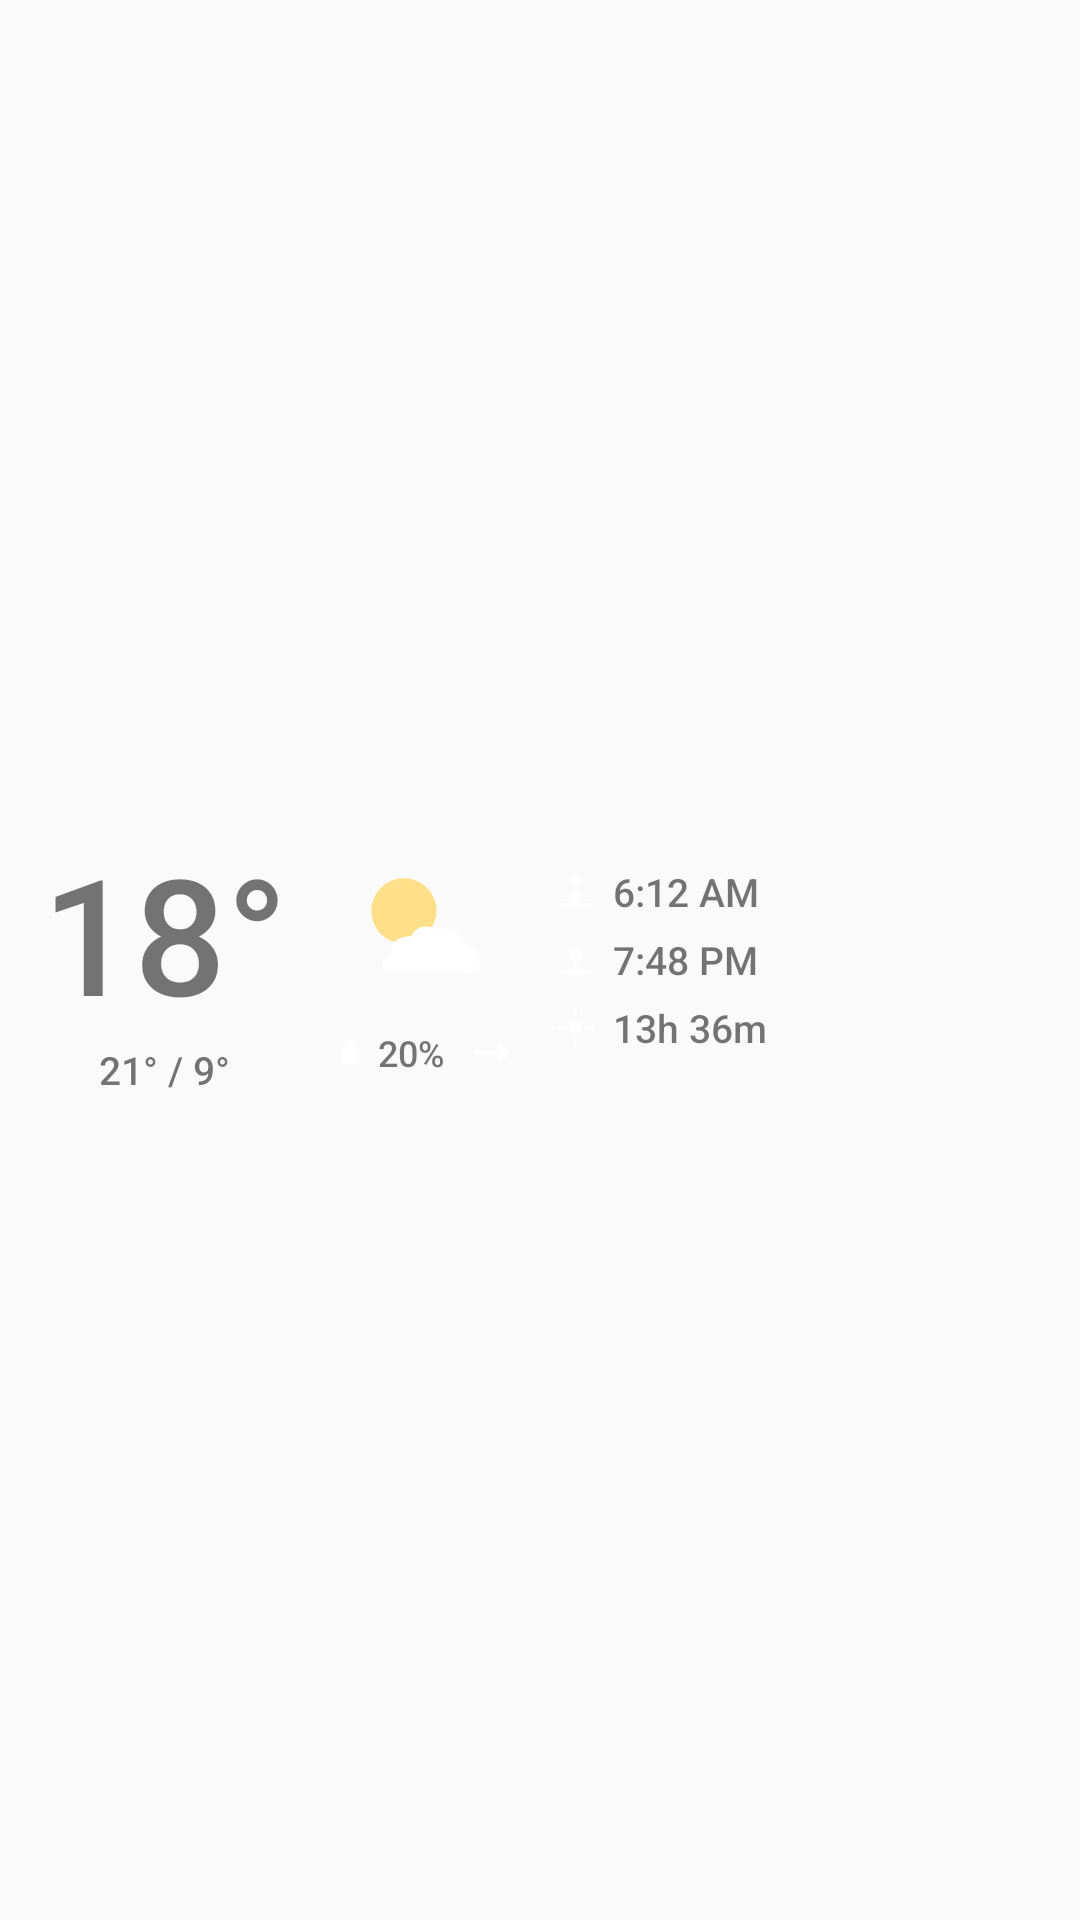

The Android layout XML behind this screen, and the referenced resources:
<!-- AndroidManifest.xml: application theme Theme.SkyWidget -->
<!-- res/layout/sky_widget.xml -->
<?xml version="1.0" encoding="utf-8"?>
<FrameLayout xmlns:android="http://schemas.android.com/apk/res/android"
    android:layout_width="match_parent"
    android:layout_height="match_parent">

    <ImageView
        android:id="@+id/background"
        android:layout_width="match_parent"
        android:layout_height="match_parent"
        android:scaleType="fitXY"
        android:contentDescription="@null"
        android:importantForAccessibility="no" />

    <LinearLayout
        android:layout_width="match_parent"
        android:layout_height="match_parent"
        android:orientation="horizontal"
        android:gravity="center_vertical"
        android:paddingTop="4dp"
        android:paddingBottom="4dp"
        android:paddingStart="14dp"
        android:paddingEnd="14dp"
        android:baselineAligned="false">

        
        <LinearLayout
            android:layout_width="wrap_content"
            android:layout_height="wrap_content"
            android:orientation="vertical"
            android:gravity="center_horizontal">

            <TextView
                android:id="@+id/temp_now"
                android:layout_width="wrap_content"
                android:layout_height="wrap_content"
                android:textSize="54sp"
                android:fontFamily="sans-serif-medium"
                android:text="18°" />

            <TextView
                android:id="@+id/temp_hl"
                android:layout_width="wrap_content"
                android:layout_height="wrap_content"
                android:textSize="13sp"
                android:fontFamily="sans-serif-medium"
                android:layout_marginTop="1dp"
                android:text="21° / 9°" />
        </LinearLayout>

        
        <LinearLayout
            android:layout_width="wrap_content"
            android:layout_height="wrap_content"
            android:orientation="vertical"
            android:gravity="center_horizontal"
            android:layout_marginStart="14dp">

            <ImageView
                android:id="@+id/ico_weather"
                android:layout_width="58dp"
                android:layout_height="58dp"
                android:src="@drawable/ic_partly_cloudy_day"
                android:contentDescription="@string/cd_weather_icon" />

            <LinearLayout
                android:layout_width="wrap_content"
                android:layout_height="wrap_content"
                android:orientation="horizontal"
                android:gravity="center_vertical"
                android:layout_marginTop="4dp">

                <ImageView
                    android:id="@+id/ico_precip"
                    android:layout_width="13dp"
                    android:layout_height="13dp"
                    android:src="@drawable/ic_precip"
                    android:contentDescription="@null" />

                <TextView
                    android:id="@+id/precip_pct"
                    android:layout_width="wrap_content"
                    android:layout_height="wrap_content"
                    android:textSize="12sp"
                    android:fontFamily="sans-serif-medium"
                    android:layout_marginStart="3dp"
                    android:text="20%" />

                <ImageView
                    android:id="@+id/ico_baro"
                    android:layout_width="15dp"
                    android:layout_height="15dp"
                    android:src="@drawable/ic_baro_flat"
                    android:layout_marginStart="8dp"
                    android:contentDescription="@string/cd_baro_trend" />
            </LinearLayout>
        </LinearLayout>

        
        <LinearLayout
            android:layout_width="0dp"
            android:layout_height="wrap_content"
            android:layout_weight="1"
            android:orientation="vertical"
            android:gravity="start|center_vertical"
            android:layout_marginStart="14dp">

            <LinearLayout
                android:layout_width="wrap_content"
                android:layout_height="wrap_content"
                android:orientation="horizontal"
                android:gravity="center_vertical">

                <ImageView
                    android:id="@+id/ico_sunrise"
                    android:layout_width="13dp"
                    android:layout_height="13dp"
                    android:src="@drawable/ic_sunrise"
                    android:contentDescription="@null" />

                <TextView
                    android:id="@+id/sunrise"
                    android:layout_width="wrap_content"
                    android:layout_height="wrap_content"
                    android:textSize="13sp"
                    android:fontFamily="sans-serif-medium"
                    android:layout_marginStart="6dp"
                    android:text="6:12 AM" />
            </LinearLayout>

            <LinearLayout
                android:layout_width="wrap_content"
                android:layout_height="wrap_content"
                android:orientation="horizontal"
                android:gravity="center_vertical"
                android:layout_marginTop="5dp">

                <ImageView
                    android:id="@+id/ico_sunset"
                    android:layout_width="13dp"
                    android:layout_height="13dp"
                    android:src="@drawable/ic_sunset"
                    android:contentDescription="@null" />

                <TextView
                    android:id="@+id/sunset"
                    android:layout_width="wrap_content"
                    android:layout_height="wrap_content"
                    android:textSize="13sp"
                    android:fontFamily="sans-serif-medium"
                    android:layout_marginStart="6dp"
                    android:text="7:48 PM" />
            </LinearLayout>

            <LinearLayout
                android:layout_width="wrap_content"
                android:layout_height="wrap_content"
                android:orientation="horizontal"
                android:gravity="center_vertical"
                android:layout_marginTop="5dp">

                <ImageView
                    android:id="@+id/ico_daylight"
                    android:layout_width="13dp"
                    android:layout_height="13dp"
                    android:src="@drawable/ic_daylight"
                    android:contentDescription="@null" />

                <TextView
                    android:id="@+id/daylight"
                    android:layout_width="wrap_content"
                    android:layout_height="wrap_content"
                    android:textSize="13sp"
                    android:fontFamily="sans-serif-medium"
                    android:layout_marginStart="6dp"
                    android:text="13h 36m" />
            </LinearLayout>
        </LinearLayout>

    </LinearLayout>

</FrameLayout>
<!-- resources referenced by this layout -->
<resources>
  <!-- drawable ic_baro_flat (drawable) -->
  <vector xmlns:android="http://schemas.android.com/apk/res/android"
      android:width="24dp"
      android:height="24dp"
      android:viewportWidth="24"
      android:viewportHeight="24">
      <path
          android:pathData="M4,12 L20,12 M16,8 L20,12 L16,16"
          android:strokeColor="#FFFFFF"
          android:strokeWidth="2.5"
          android:fillColor="#00000000"
          android:strokeLineCap="round"
          android:strokeLineJoin="round" />
  </vector>
  <!-- drawable ic_partly_cloudy_day (drawable) -->
  <vector xmlns:android="http://schemas.android.com/apk/res/android"
      android:width="48dp"
      android:height="48dp"
      android:viewportWidth="48"
      android:viewportHeight="48">
      
      <path
          android:pathData="M19,19 m-9,0 a9,9 0,1 1,18 0 a9,9 0,1 1,-18 0"
          android:fillColor="#FFE08A" />
      
      <path
          android:pathData="M15,32 Q15,26 21,26 Q23,22 28,24 Q34,23 36,29 Q40,29 40,33 Q40,36 36,36 L17,36 Q13,36 13,33 Q13,31 15,32 Z"
          android:fillColor="#FFFFFF" />
  </vector>
  <!-- drawable ic_precip (drawable) -->
  <vector xmlns:android="http://schemas.android.com/apk/res/android"
      android:width="24dp"
      android:height="24dp"
      android:viewportWidth="24"
      android:viewportHeight="24"
      android:tint="#FFFFFF">
      <path
          android:pathData="M12,3 C7,10 7,13 7,15 A5,5 0,0 0,17 15 C17,13 17,10 12,3 Z"
          android:fillColor="#FFFFFF" />
  </vector>
  <!-- drawable ic_sunrise (drawable) -->
  <vector xmlns:android="http://schemas.android.com/apk/res/android"
      android:width="24dp"
      android:height="24dp"
      android:viewportWidth="24"
      android:viewportHeight="24">
      <path
          android:pathData="M12,15 m-4,0 a4,4 0,1 1,8 0 a4,4 0,1 1,-8 0"
          android:fillColor="#FFFFFF" />
      <path
          android:pathData="M3,20 L21,20"
          android:strokeColor="#FFFFFF"
          android:strokeWidth="2"
          android:strokeLineCap="round" />
      <path
          android:pathData="M12,3 L12,9 M9,6 L12,3 L15,6"
          android:strokeColor="#FFFFFF"
          android:strokeWidth="2"
          android:fillColor="#00000000"
          android:strokeLineCap="round"
          android:strokeLineJoin="round" />
  </vector>
  <!-- drawable ic_sunset (drawable) -->
  <vector xmlns:android="http://schemas.android.com/apk/res/android"
      android:width="24dp"
      android:height="24dp"
      android:viewportWidth="24"
      android:viewportHeight="24">
      <path
          android:pathData="M12,9 m-4,0 a4,4 0,1 1,8 0 a4,4 0,1 1,-8 0"
          android:fillColor="#FFFFFF" />
      <path
          android:pathData="M3,20 L21,20"
          android:strokeColor="#FFFFFF"
          android:strokeWidth="2"
          android:strokeLineCap="round" />
      <path
          android:pathData="M12,21 L12,15 M9,18 L12,21 L15,18"
          android:strokeColor="#FFFFFF"
          android:strokeWidth="2"
          android:fillColor="#00000000"
          android:strokeLineCap="round"
          android:strokeLineJoin="round" />
  </vector>
  <string name="cd_baro_trend">Barometer trend</string>
  <string name="cd_weather_icon">Current weather condition</string>
  <style name="Theme.SkyWidget" parent="Theme.AppCompat.DayNight.NoActionBar">
          <item name="android:windowBackground">?android:attr/colorBackground</item>
      </style>
</resources>
